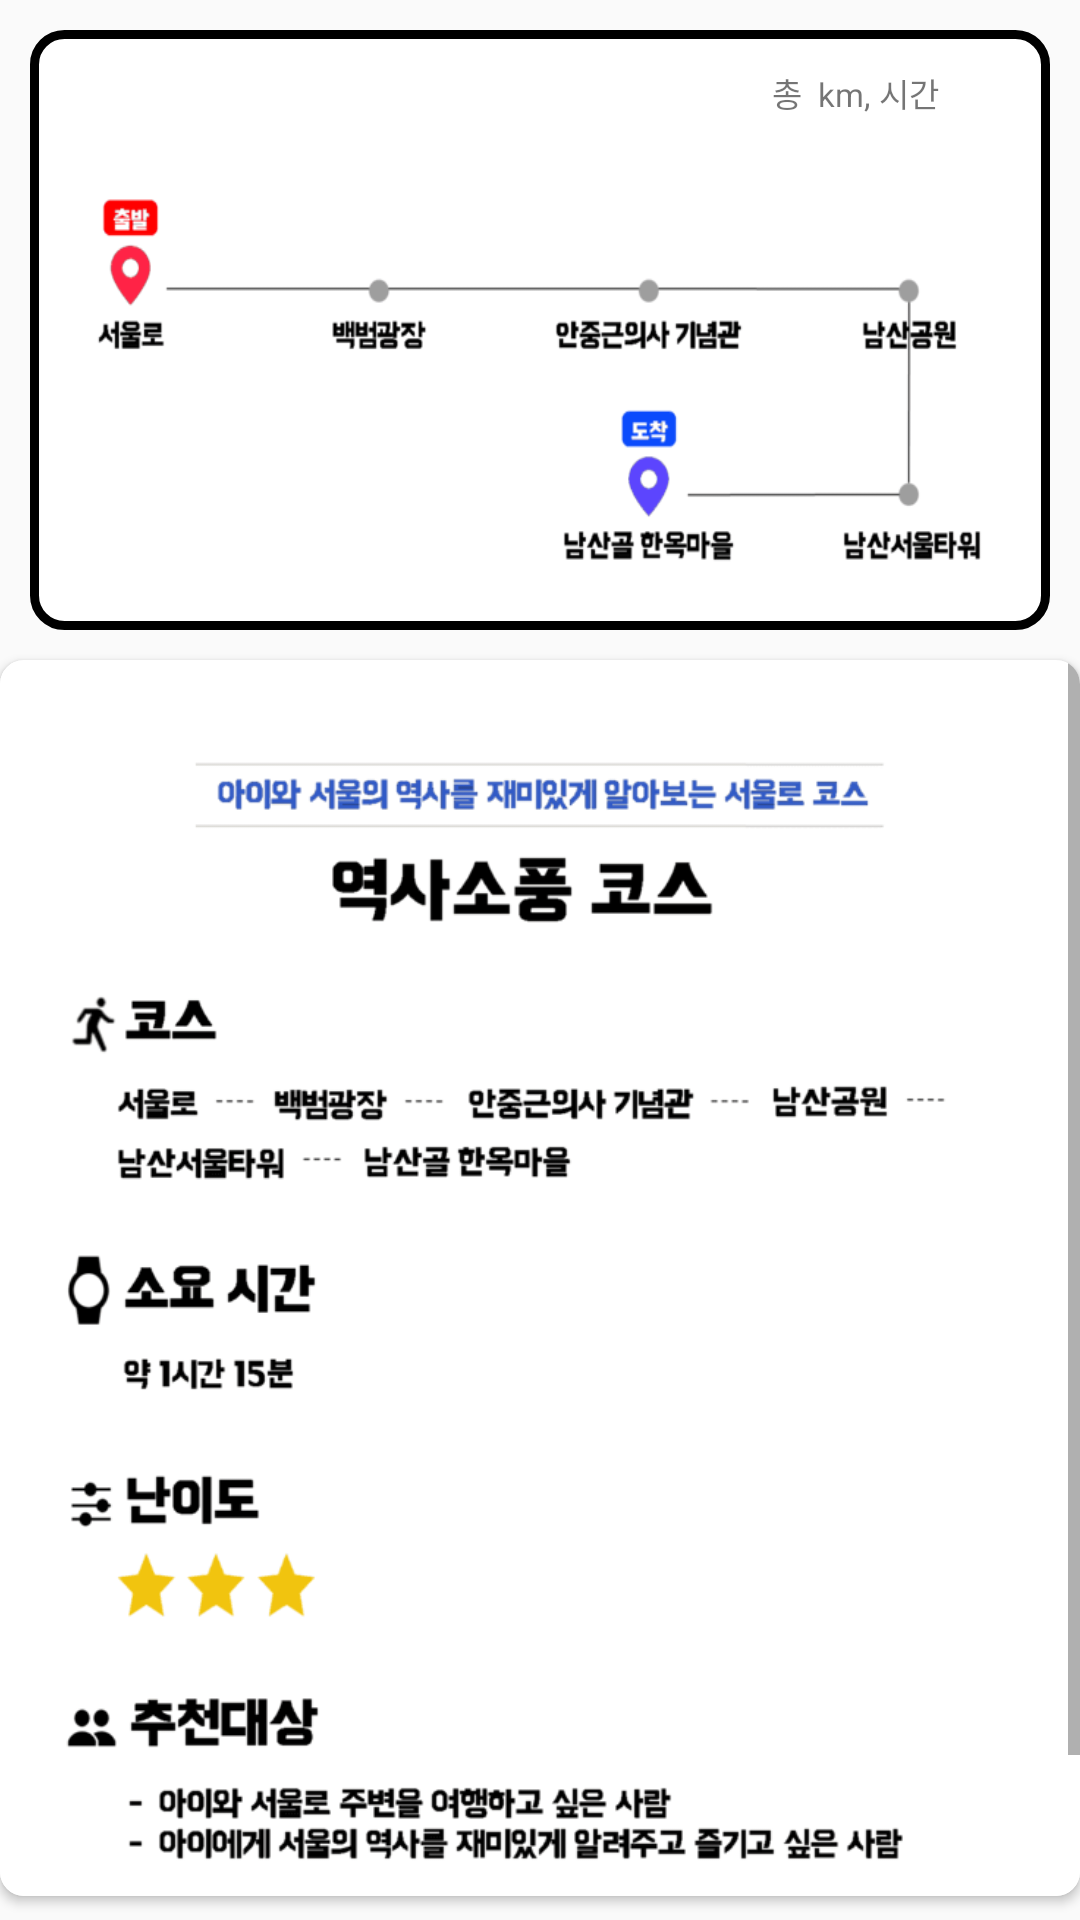

Write the Android layout XML for this screen, with the resource values it uses.
<!-- AndroidManifest.xml: application theme AppTheme -->
<!-- res/layout/fragment_course0.xml -->
<?xml version="1.0" encoding="utf-8"?>
<LinearLayout xmlns:android="http://schemas.android.com/apk/res/android"
    xmlns:app="http://schemas.android.com/apk/res-auto"
    xmlns:tools="http://schemas.android.com/tools"
    android:orientation="vertical"
    android:layout_width="match_parent"
    android:layout_height="match_parent">

    <LinearLayout
        android:layout_width="match_parent"
        android:layout_height="200dp"
        android:layout_margin="10dp"
        android:background="@drawable/rounded2"
        android:orientation="vertical">

        <RelativeLayout
            android:layout_width="match_parent"
            android:layout_height="wrap_content"
            android:background="@drawable/rounded_up">

            <TextView
                android:id="@+id/course_name"
                android:layout_width="wrap_content"
                android:layout_height="wrap_content"
                android:layout_marginBottom="2dp"
                android:layout_marginLeft="15dp"
                android:layout_marginRight="10dp"
                android:layout_marginTop="2dp"
                android:gravity="center"
                android:paddingTop="3dp"
                android:text="코스이름"
                android:textColor="@color/cardview_light_background"
                android:textSize="24sp"
                android:textStyle="bold" />

            <TextView
                android:id="@+id/TDT"
                android:layout_width="100dp"
                android:layout_height="25dp"
                android:layout_alignParentEnd="true"
                android:layout_alignParentRight="true"
                android:layout_centerVertical="true"
                android:layout_marginRight="15dp"
                android:background="@drawable/rounded3"
                android:gravity="center"
                android:padding="2dp"
                android:text="총  km, 시간"
                android:textColor="@color/google_red"
                android:textSize="11sp" />

        </RelativeLayout>

        <ImageView
            android:id="@+id/course_map"
            android:layout_width="match_parent"
            android:layout_height="match_parent"
            android:layout_marginBottom="14dp"
            android:layout_marginLeft="4dp"
            android:layout_marginRight="4dp"
            android:layout_marginTop="6dp"
            android:scaleType="fitXY"
            app:srcCompat="@drawable/child_course1_map" />

    </LinearLayout>

    <android.support.v7.widget.CardView
        android:id="@+id/card2"
        android:layout_width="match_parent"
        android:layout_height="match_parent"
        android:layout_gravity="center"
        android:layout_marginBottom="8dp"
        android:layout_marginLeft="@dimen/md_keylines"
        android:layout_marginRight="@dimen/md_keylines"
        android:foreground="?attr/selectableItemBackground"
        app:cardCornerRadius="8dp">

        <ScrollView
            android:layout_width="match_parent"
            android:layout_height="wrap_content">

            <LinearLayout
                android:layout_width="match_parent"
                android:layout_height="wrap_content"
                android:orientation="vertical">

                <ImageView
                    android:id="@+id/course_detail"
                    android:layout_width="match_parent"
                    android:layout_height="465dp"
                    android:scaleType="centerCrop"
                    app:srcCompat="@drawable/child_course1_detail" />
            </LinearLayout>
        </ScrollView>

    </android.support.v7.widget.CardView>

</LinearLayout>
<!-- resources referenced by this layout -->
<resources>
  <!-- drawable child_course1_detail: png bitmap (drawable-xxxhdpi, 20011 bytes) -->
  <!-- drawable child_course1_map: png bitmap (drawable-xxxhdpi, 5827 bytes) -->
  <!-- drawable rounded2 (drawable-hdpi) -->
  <?xml version="1.0" encoding="utf-8"?>
  <layer-list xmlns:android="http://schemas.android.com/apk/res/android">
      <item>
          <shape android:shape="rectangle">
              <corners android:radius="10dp" />
              <solid android:color="#FFFFFF" />
              <stroke android:width="3dp"
                  android:color="@color/google_green" />
          </shape>
      </item>
  </layer-list>
  <!-- drawable rounded3 (drawable-hdpi) -->
  <?xml version="1.0" encoding="utf-8"?>
  <layer-list xmlns:android="http://schemas.android.com/apk/res/android">
      <item>
          <shape android:shape="rectangle">
              <corners android:radius="40dp" />
              <solid android:color="#FFFFFF" />
          </shape>
      </item>
  </layer-list>
  <!-- drawable rounded_up (drawable-hdpi) -->
  <?xml version="1.0" encoding="utf-8"?>
  <shape xmlns:android="http://schemas.android.com/apk/res/android"
      android:shape="rectangle">
  
      <solid android:color="@color/google_green" />
      <corners
          android:radius="10dp"
          android:bottomLeftRadius="0dp"
          android:bottomRightRadius="0dp"
          android:topLeftRadius="10dp"
          android:topRightRadius="10dp"/>
  
  
  </shape>
  <style name="AppTheme" parent="Theme.AppCompat.Light.DarkActionBar">
          
          <item name="windowNoTitle">true</item>
          <item name="windowActionBar">false</item>
          <item name="colorPrimary">@color/colorPrimary</item>
          <item name="colorPrimaryDark">@color/colorPrimaryDark</item>
          <item name="colorAccent">@color/colorAccent</item>
      </style>
  <!-- not gathered from this repository: default colours our renderer supplied (Android Studio template values) -->
  <color name="colorPrimary">#FF6200EE</color>
  <color name="colorPrimaryDark">#FF3700B3</color>
  <color name="colorAccent">#FF03DAC5</color>
</resources>
